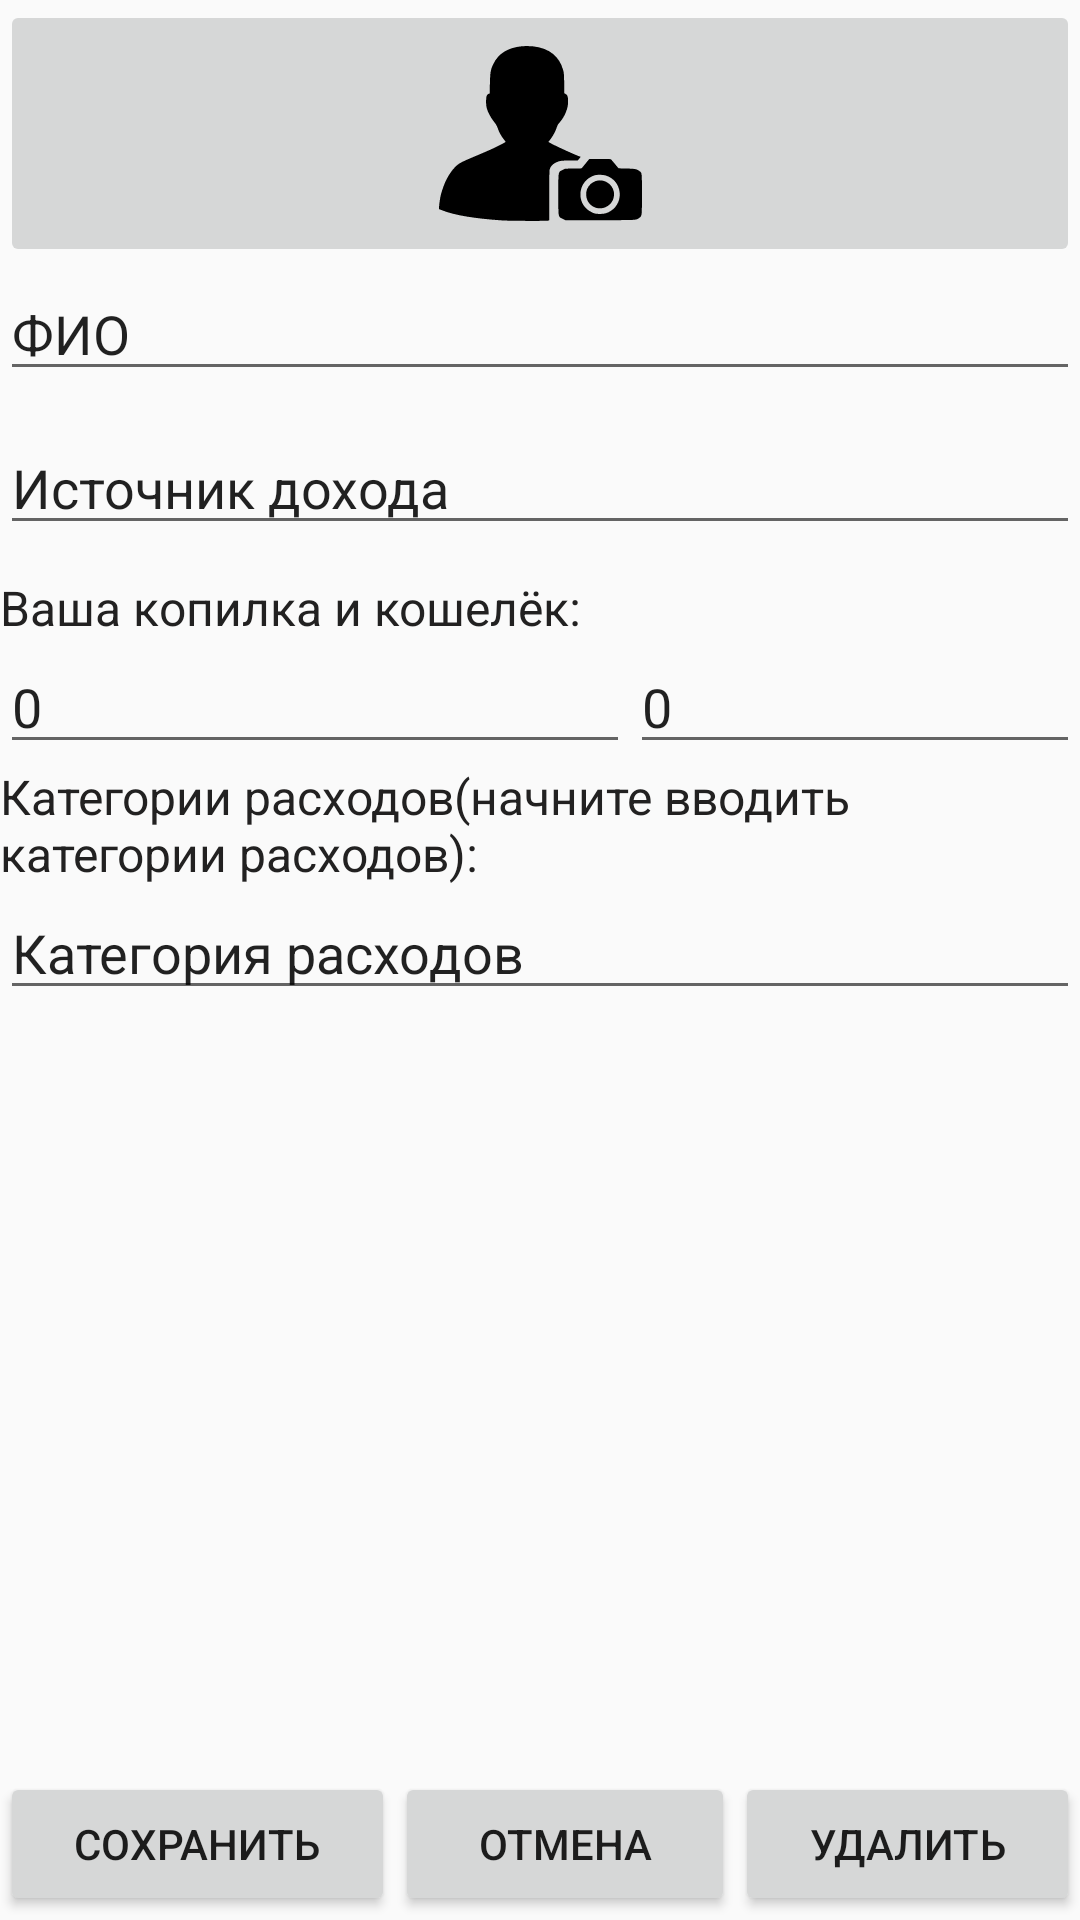

Write the Android layout XML for this screen, with the resource values it uses.
<!-- AndroidManifest.xml: application theme Theme.HomeFinance -->
<!-- res/layout/add_in_family_fragment.xml -->
<?xml version="1.0" encoding="utf-8"?>
<LinearLayout xmlns:android="http://schemas.android.com/apk/res/android"
    xmlns:app="http://schemas.android.com/apk/res-auto"
    xmlns:tools="http://schemas.android.com/tools"
    android:id="@+id/mainLinearLayout"
    android:layout_width="match_parent"
    android:layout_height="match_parent"
    android:orientation="vertical"
    tools:context=".ui.addinfamily.AddInFamilyFragment">

    <ImageButton
        android:id="@+id/imageButtonAddPhoto"
        android:layout_width="match_parent"
        android:layout_height="89dp"
        android:scaleType="fitCenter"
        android:src="@drawable/ic_nophoto_256dp" />

    <EditText
        android:id="@+id/editTextTextPersonName"
        android:layout_width="match_parent"
        android:layout_height="wrap_content"
        android:ems="10"
        android:inputType="textPersonName"
        android:text="ФИО" />

    <EditText
        android:id="@+id/sourceOfIncomeEditText"
        android:layout_width="match_parent"
        android:layout_height="wrap_content"
        android:layout_marginTop="10dp"
        android:ems="10"
        android:inputType="textPersonName"
        android:text="Источник дохода" />

    <TextView
        android:id="@+id/coinboxLabel"
        android:layout_width="match_parent"
        android:layout_height="wrap_content"
        android:layout_marginTop="10dp"
        android:text="Ваша копилка и кошелёк:"
        android:textColor="#222121"
        android:textSize="16sp" />

    <LinearLayout
        android:layout_width="match_parent"
        android:layout_height="wrap_content"
        android:orientation="horizontal">

        <EditText
            android:id="@+id/coinboxDecimalNumber"
            android:layout_width="wrap_content"
            android:layout_height="wrap_content"
            android:ems="10"
            android:inputType="numberDecimal"
            android:text="0" />

        <EditText
            android:id="@+id/editTextWallet"
            android:layout_width="wrap_content"
            android:layout_height="wrap_content"
            android:layout_weight="1"
            android:ems="10"
            android:inputType="numberDecimal"
            android:text="0"
            android:textSize="18sp" />

    </LinearLayout>

    <TextView
        android:id="@+id/categoryDemandsLabel"
        android:layout_width="match_parent"
        android:layout_height="wrap_content"
        android:text="Категории расходов(начните вводить категории расходов):"
        android:textColor="#222121"
        android:textSize="16sp" />

    <EditText
        android:id="@+id/categoryDemandsEditText"
        android:layout_width="match_parent"
        android:layout_height="wrap_content"
        android:ems="10"
        android:inputType="textPersonName"
        android:text="Категория расходов" />

    <ScrollView
        android:id="@+id/scrollForLayout"
        android:layout_width="match_parent"
        android:layout_height="254dp">

        <LinearLayout
            android:id="@+id/layoutOfCategories"
            android:layout_width="match_parent"
            android:layout_height="match_parent"
            android:isScrollContainer="true"
            android:orientation="vertical"></LinearLayout>
    </ScrollView>

    <LinearLayout
        android:id="@+id/buttonsLayout"
        android:layout_width="match_parent"
        android:layout_height="match_parent"
        android:orientation="horizontal">

        <Button
            android:id="@+id/saveDataButton"
            android:layout_width="wrap_content"
            android:layout_height="wrap_content"
            android:layout_weight="1"
            android:text="Сохранить" />

        <Button
            android:id="@+id/cancelButton"
            android:layout_width="wrap_content"
            android:layout_height="wrap_content"
            android:layout_weight="1"
            android:text="Отмена" />

        <Button
            android:id="@+id/deleteButton"
            android:layout_width="wrap_content"
            android:layout_height="wrap_content"
            android:layout_weight="1"
            android:text="Удалить" />
    </LinearLayout>
</LinearLayout>
<!-- resources referenced by this layout -->
<resources>
  <!-- drawable ic_nophoto_256dp: vector/xml drawable (drawable, 2406 chars, omitted) -->
  <style name="Theme.HomeFinance" parent="Theme.AppCompat.Light.DarkActionBar">
          
          <item name="colorPrimary">@color/purple_500</item>
          <item name="colorPrimaryDark">@color/purple_700</item>
          <item name="colorAccent">@color/teal_200</item>
          
      </style>
  <!-- not gathered from this repository: default colours our renderer supplied (Android Studio template values) -->
  <color name="purple_500">#FF6200EE</color>
  <color name="purple_700">#FF3700B3</color>
  <color name="teal_200">#FF03DAC5</color>
</resources>
